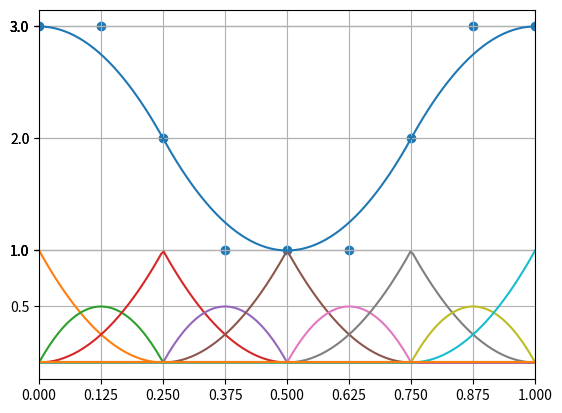

Generate this figure with matplotlib:
import numpy as np
import matplotlib.pyplot as plt
import time

class B_spline_ad:
    def __init__(self, dim):
        self.dim = dim

    def generate_dim_fitted_knot(self, cp_num=2):
        knot_vec = np.array([0, 0, 0, 1, 1, 2, 2, 3, 3, 4, 4, 4]).astype("float64")/4.0
        knot_vec = []
        knot_num = cp_num+self.dim+1
        if (knot_num-2*(self.dim+1)) % self.dim != 0:
            print("error")
        middle_num = (knot_num-2*(self.dim+1)) // self.dim
        num = 0
        knot_vec += [num]*(self.dim+1)
        for _ in range(middle_num):
            num += 1
            knot_vec += [num]*self.dim
        num += 1
        knot_vec += [num]*(self.dim+1)
        knot_vec = np.array(knot_vec)/knot_vec[-1]

        return knot_vec

    def set_control_points(self, control_points, knot_vec=None, weight_vec=None, close=True, gradient=True):
        self.close = close
        self.control_size = control_points.size
        dim = self.dim

        #両端を閉じないときの要素数チェック
        if type(knot_vec) is np.ndarray and not close:
            if knot_vec.size != self.control_size+dim+1:
                print("error")
            else:
                close = False

        #両端を閉じるときの要素数チェック
        if type(knot_vec) is np.ndarray and close:
            if knot_vec.size != self.control_size+dim-1:
                print("error")

        #重みベクトルがある時の要素数チェック
        if weight_vec is np.ndarray:
            if weight_vec.size != control_points.size:
                print("error")
            else:
                close = False
                
        #両端を閉じさせる
        if close:
            self.knot_size = self.control_size+dim-1
            self.control_vec = control_points

            #knotベクトルがない時
            if type(knot_vec) is not np.ndarray:
                self.knot_vec = np.linspace(0.0, 1.0, self.knot_size)
            else:
                self.knot_vec = knot_vec

            #weightベクトルがない時
            if type(weight_vec) is not np.ndarray:
                self.weight_vec = np.ones(self.control_size).astype("float64")
            else:
                self.weight_vec = weight_vec
            
            cp_front = self.control_vec[0]
            cp_back  = self.control_vec[-1]
            #勾配を再現する
            if gradient:
                self.control_vec[0]  = (self.control_vec[1]/3.0  + cp_front*2.0/3.0)
                self.control_vec[-1] = (self.control_vec[-2]/3.0 + cp_back*2.0/3.0 )
            #制御点を閉じる
            self.control_vec = np.append([cp_front]*(dim-1), self.control_vec)
            self.control_vec = np.append(self.control_vec, [cp_back]*(dim-1))

            #weightベクトルを閉じる
            weight_front = self.weight_vec[0]
            weight_back  = self.weight_vec[-1]
            self.weight_vec = np.append([weight_front]*(dim-1), self.weight_vec)
            self.weight_vec = np.append(self.weight_vec, [weight_back]*(dim-1))

            #knotベクトルを閉じる
            knot_front = self.knot_vec[0]
            knot_back  = self.knot_vec[-1]
            self.knot_vec = np.append([knot_front]*dim, self.knot_vec)
            self.knot_vec = np.append(self.knot_vec, [knot_back]*dim)

        #そのまま使う
        else:
            self.control_vec = control_points

            if type(knot_vec) is not np.ndarray:
                self.knot_vec = np.linspace(0.0, 1.0, self.knot_size)
            else:
                self.knot_vec = knot_vec

            if type(weight_vec) is not np.ndarray:
                self.weight_vec = np.ones(self.knot_size).astype("float64")
            else:
                self.weight_vec = weight_vec

        self.control_size = self.control_vec.size
        self.knot_size = self.knot_vec.size

        print(self.control_vec)
        print(self.weight_vec)
        print(self.knot_vec)
        #print("cp size: " + str(self.control_size) + ", knot size: " + str(self.knot_size) + ", dim: " + str(self.dim))

    def k_index(self, k):
        if k < self.knot_vec[0] or self.knot_vec[-1] < k:
            return None
        
        for idx, knot in enumerate(self.knot_vec):
            if k < knot:
                return idx-1
        if self.knot_vec[-1] == k:
            if self.close:
                return self.knot_size-1-(self.dim+1)
            else:
                return self.knot_size-1
    
    def k_index_ad(self, k, close=True):
        knot_size = self.knot_vec.size
        if k < self.knot_vec[0] or self.knot_vec[-1] < k:
            return None
        
        L, R = self.dim, knot_size-1-self.dim

        while( 1 < R-L ):
            C = (L+R)//2
            pivot = self.knot_vec[C]
            if pivot == k:
                return C
            elif pivot < k:
                L = C
            else:
                R = C

        return (L+R)//2

    def calc_weight_of_base(self, t, t_idx, Up_cnt, Down_cnt, L=0, R=0, space=""):
        if Up_cnt==0 and Down_cnt==0:
            return 1.0
        up_weight, down_weight = 0.0, 0.0
        t_l = self.knot_vec[t_idx    -L]
        t_r = self.knot_vec[t_idx +1 +R]
        #space += "  "
        #print(space + "t_ixd: " + str(t_idx) + ", up_cnt: " + str(Up_cnt) + ", down_cnt: " + str(Down_cnt) + ", L: " + str(L) + ", R: " + str(R))

        t_dif = t_r-t_l
        if t_dif == 0.0:
            return 0.0
        else:
            if Up_cnt   > 0:
                up_weight   = self.calc_weight_of_base(t, t_idx, Up_cnt-1, Down_cnt, L, R+1, space)
                up_weight   *= (t - t_l)/t_dif
            if Down_cnt > 0:
                down_weight = self.calc_weight_of_base(t, t_idx, Up_cnt, Down_cnt-1, L+1, R, space)
                down_weight *= (t_r -t)/t_dif
        
        return up_weight + down_weight
    
    def NURBS(self, t):
        #t_idx = self.k_index(t)
        t_idx = self.k_index_ad(t)
        curve = 0.0
        wbk_sum = 0.0
        for i in range(self.dim+1):
            cp_val = self.control_vec[t_idx-(self.dim-i)]
            weight = self.weight_vec[t_idx-(self.dim-i)]
            wbk = self.calc_weight_of_base(t, t_idx, i, self.dim-i)
            wbk_sum += weight*wbk
            curve += cp_val*wbk*weight

        return curve / wbk_sum
    
    def NURB_base(self, t, base_num, cp=False):
        t_idx = self.k_index_ad(t)
        curve = 0.0
        wbk_sum = 0.0

        for i in range(self.dim+1):
            if base_num == t_idx-(self.dim-i):
                cp_val = self.control_vec[t_idx-(self.dim-i)] if cp else 1.0
                wbk = self.calc_weight_of_base(t, t_idx, i, self.dim-i)
                weight = self.weight_vec[t_idx-(self.dim-i)]
                curve = cp_val*wbk*weight

        for i in range(self.dim+1):
            wbk = self.calc_weight_of_base(t, t_idx, i, self.dim-i)
            weight = self.weight_vec[t_idx-(self.dim-i)]
            wbk_sum += weight*wbk

        return curve / wbk_sum

if __name__ == "__main__":
    control_points_dim = 2
    control_points_num = 9
    bs = B_spline_ad(control_points_dim)
    close = False
    grad = False
    control_points = np.random.randint(2, 5, (control_points_num))
    control_points_not_close = np.random.randint(2, 5, (control_points_num-2*(control_points_dim-1)))
    knot_vec = np.array([0, 0, 0, 1, 1, 2, 2, 3, 3, 4, 4, 4]).astype("float64")/4.0
    knot_vec_not_close = np.array([0, 1, 1, 2, 2, 3, 3, 4]).astype("float64")/4.0

    #case 1
    print("case 1")
    bs.set_control_points(control_points, close=True, gradient=False)
    #case 2
    print("case 2")
    bs.set_control_points(control_points, close=True, gradient=True)
    #case 3
    print("case 3")
    bs.set_control_points(control_points, knot_vec=knot_vec, close=False, gradient=False)
    #case 4
    print("case 4")
    bs.set_control_points(control_points_not_close, knot_vec=knot_vec_not_close, close=True, gradient=False)
    #case 5
    print("case 5")
    control_points = np.array([3, 3, 2, 1, 1, 1, 2, 3, 3]).astype("float64")
    knot_vec = bs.generate_dim_fitted_knot(cp_num=control_points.size)
    bs.set_control_points(control_points, close=close, gradient=grad)
    #case 6
    print("case 6")
    weight_vec = np.random.uniform(0.1, 5.0, control_points_num)
    bs.set_control_points(control_points, weight_vec=weight_vec, close=True, gradient=grad)
    #case 7
    print("case 7")
    weight_vec = np.array([1.0, np.sqrt(2)/2, 1.0, np.sqrt(2)/2, 1.0, np.sqrt(2)/2, 1.0, np.sqrt(2)/2, 1.0])
    weight_vec = np.ones(control_points_num)
    bs.set_control_points(control_points, knot_vec=knot_vec, weight_vec=weight_vec, close=False, gradient=grad)

    curve_num = 200
    x = np.linspace(0.0, 1.0, curve_num)
    start = time.time()
    y = [bs.NURBS(i) for i in x]
    end = time.time()
    print("time: " + str(end-start))
    
    plt.plot(x, y)
    
    bases = []
    for i in range(control_points_num + 2*(control_points_dim-1)):
        base = [bs.NURB_base(t, i, cp=False) for t in x]
        bases.append(base)
    for b in bases:
        plt.plot(x, b)
        
    if close:
        sc_x = np.linspace(0.0, 1.0, bs.knot_vec[bs.dim : -bs.dim].size)
        sc_x += (sc_x[1]-sc_x[0])/2
        sc_x = sc_x[:-1]
        sc_x = np.append([0.0]*(bs.dim-1), np.append(sc_x, [1.0]*(bs.dim-1)))
        sc_y = bs.control_vec[bs.dim-1 : -(bs.dim-1)]
    else:
        sc_y = bs.control_vec
        sc_x = np.linspace(0.0, 1.0, sc_y.size)

    #print(sc_x)
    #print(sc_y)
    plt.scatter(sc_x, sc_y)
    ax = plt.gcf().gca()
    ax.grid()
    ax.set_xticks(sc_x)
    ax.set_xlim(0.0, 1.0)
    ax.set_yticks(np.append(bs.control_vec, [0.5, 1.0]))
    
    plt.show()